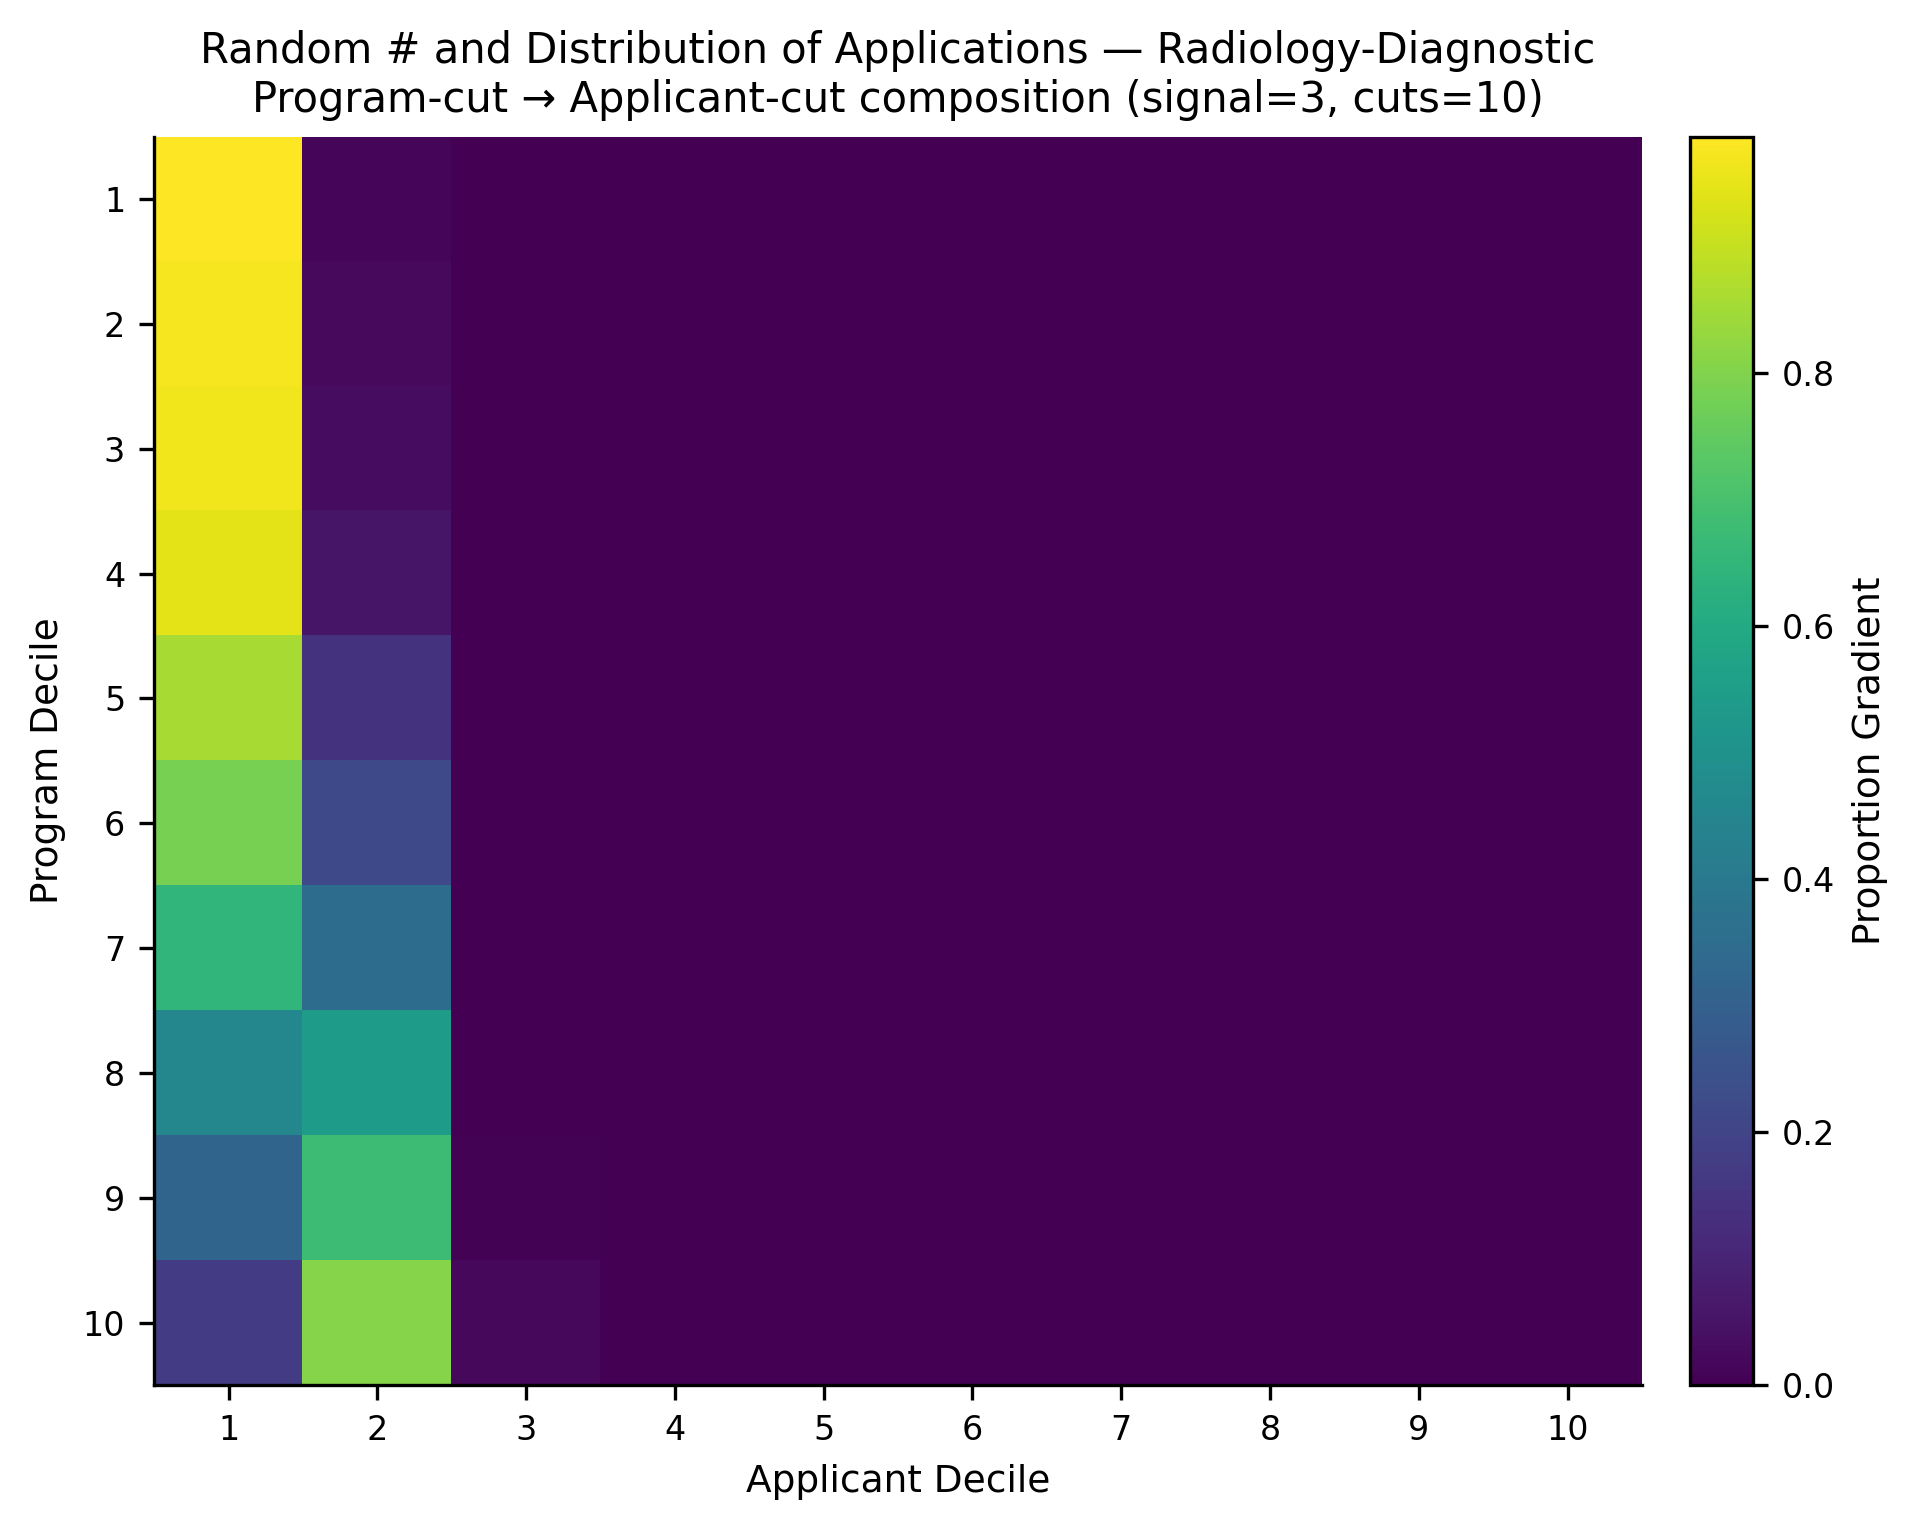

The table this chart was drawn from, first rows:
, app_cut_1, app_cut_2, app_cut_3, app_cut_4, app_cut_5, app_cut_6, app_cut_7, app_cut_8, app_cut_9, app_cut_10
prog_cut_1, 0.9864, 0.0136, 0.0, 0.0, 0.0, 0.0, 0.0, 0.0, 0.0, 0.0
prog_cut_2, 0.9744, 0.02393, 0.001667, 0.0, 0.0, 0.0, 0.0, 0.0, 0.0, 0.0
prog_cut_3, 0.9659, 0.03407, 0.0, 0.0, 0.0, 0.0, 0.0, 0.0, 0.0, 0.0
prog_cut_4, 0.9457, 0.05429, 0.0, 0.0, 0.0, 0.0, 0.0, 0.0, 0.0, 0.0
prog_cut_5, 0.8571, 0.1429, 0.0, 0.0, 0.0, 0.0, 0.0, 0.0, 0.0, 0.0
prog_cut_6, 0.7825, 0.2175, 0.0, 0.0, 0.0, 0.0, 0.0, 0.0, 0.0, 0.0
prog_cut_7, 0.6509, 0.3491, 0.0, 0.0, 0.0, 0.0, 0.0, 0.0, 0.0, 0.0
prog_cut_8, 0.4579, 0.5407, 0.001429, 0.0, 0.0, 0.0, 0.0, 0.0, 0.0, 0.0
prog_cut_9, 0.318, 0.6751, 0.006928, 0.0, 0.0, 0.0, 0.0, 0.0, 0.0, 0.0
prog_cut_10, 0.1746, 0.8058, 0.01963, 0.0, 0.0, 0.0, 0.0, 0.0, 0.0, 0.0
